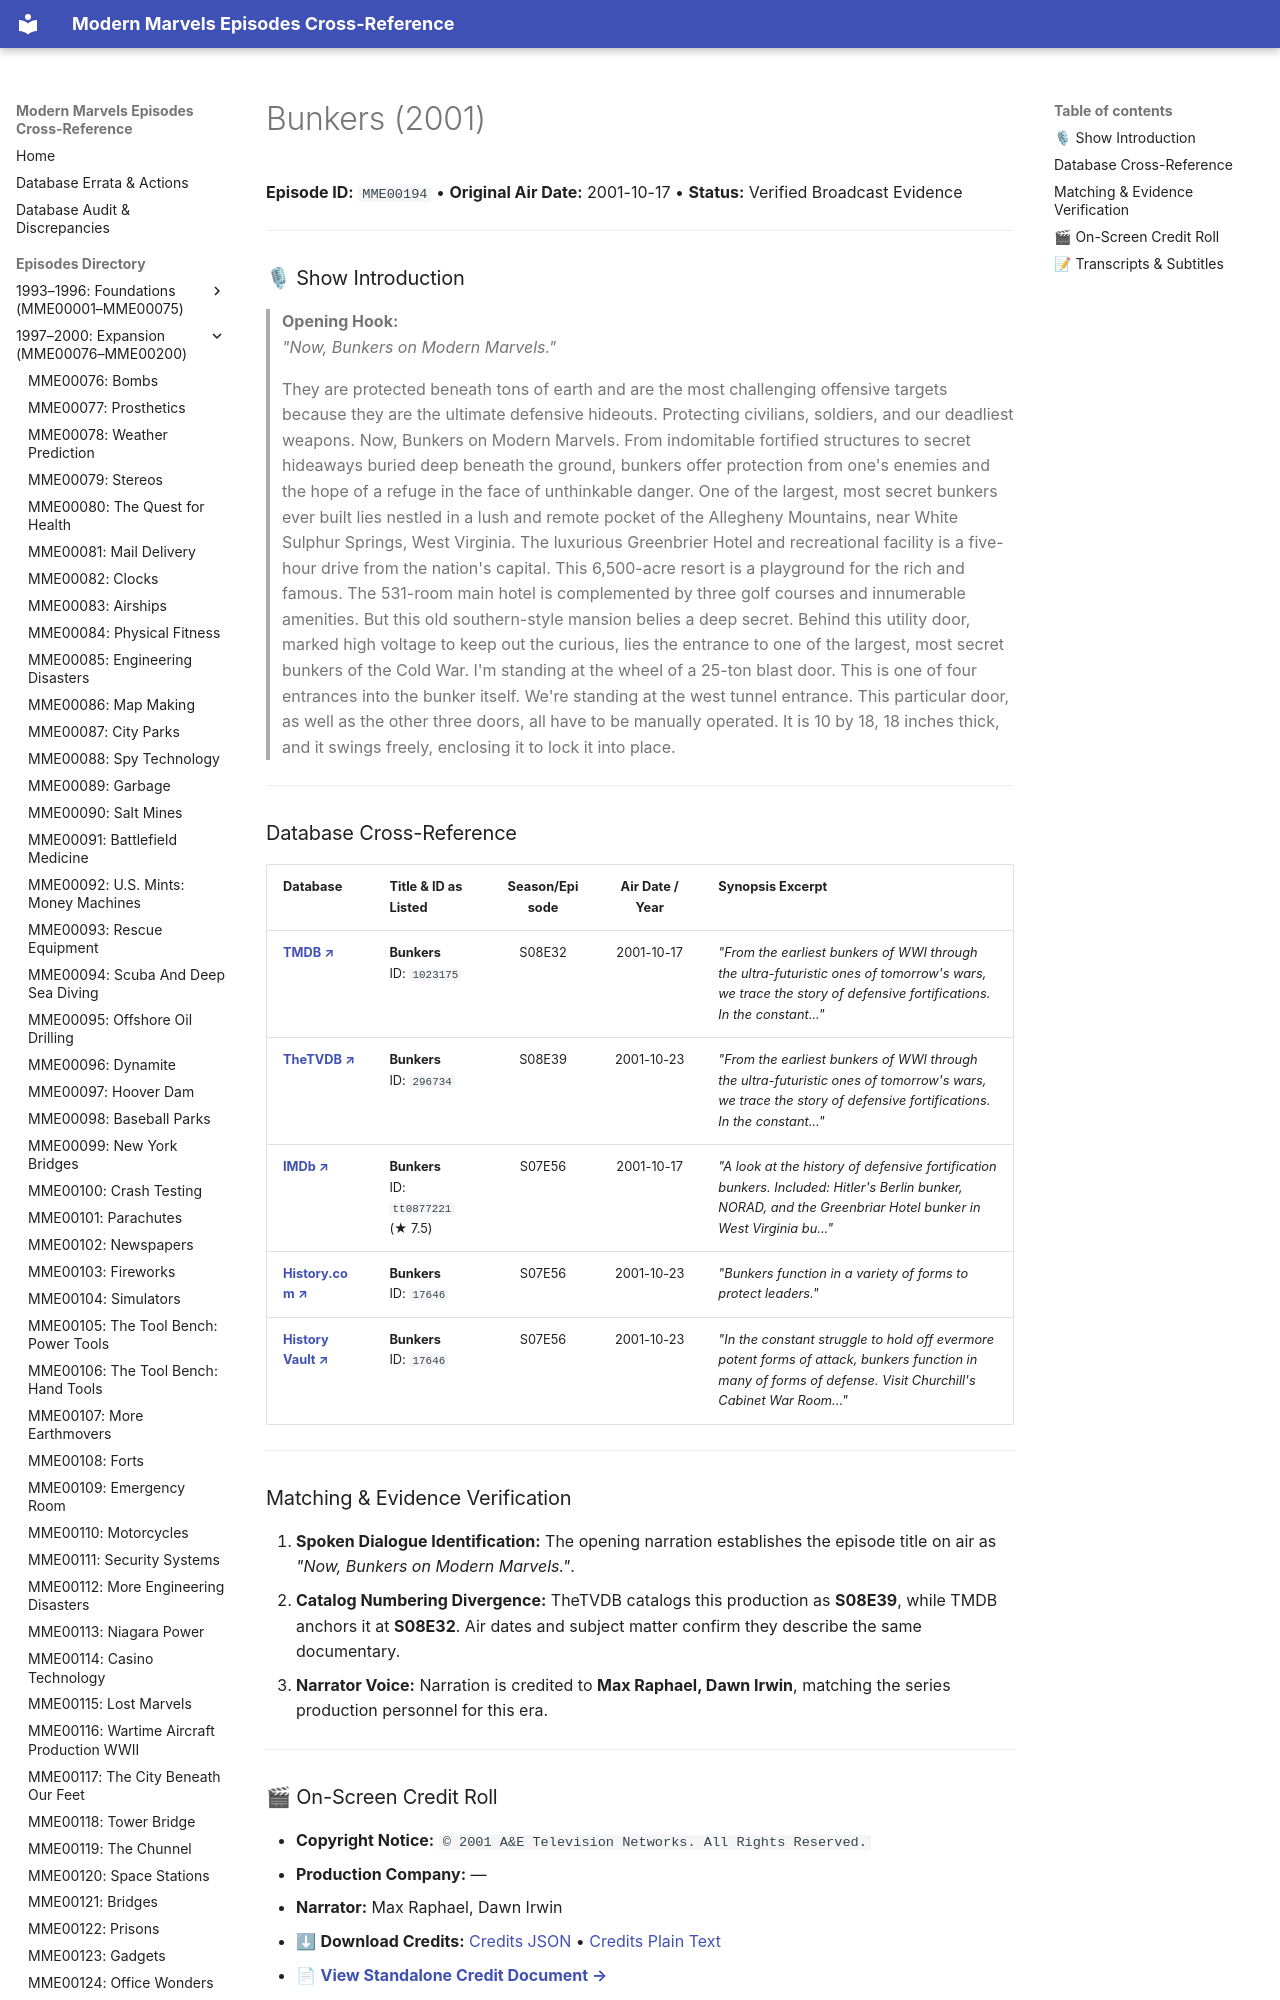

repository: ModernMarvelsFan/ModernMarvels · page: episodes/MME00194/index.html · generator: mkdocs

# Bunkers (2001)

**Episode ID:** `MME00194` • **Original Air Date:** 2001-10-17 • **Status:** Verified Broadcast Evidence

---

### 🎙 Show Introduction

> **Opening Hook:**  
> *"Now, Bunkers on Modern Marvels."*

> They are protected beneath tons of earth and are the most challenging offensive targets because they are the ultimate defensive hideouts. Protecting civilians, soldiers, and our deadliest weapons. Now, Bunkers on Modern Marvels. From indomitable fortified structures to secret hideaways buried deep beneath the ground, bunkers offer protection from one's enemies and the hope of a refuge in the face of unthinkable danger. One of the largest, most secret bunkers ever built lies nestled in a lush and remote pocket of the Allegheny Mountains, near White Sulphur Springs, West Virginia. The luxurious Greenbrier Hotel and recreational facility is a five-hour drive from the nation's capital. This 6,500-acre resort is a playground for the rich and famous. The 531-room main hotel is complemented by three golf courses and innumerable amenities. But this old southern-style mansion belies a deep secret. Behind this utility door, marked high voltage to keep out the curious, lies the entrance to one of the largest, most secret bunkers of the Cold War. I'm standing at the wheel of a 25-ton blast door. This is one of four entrances into the bunker itself. We're standing at the west tunnel entrance. This particular door, as well as the other three doors, all have to be manually operated. It is 10 by 18, 18 inches thick, and it swings freely, enclosing it to lock it into place.

---
